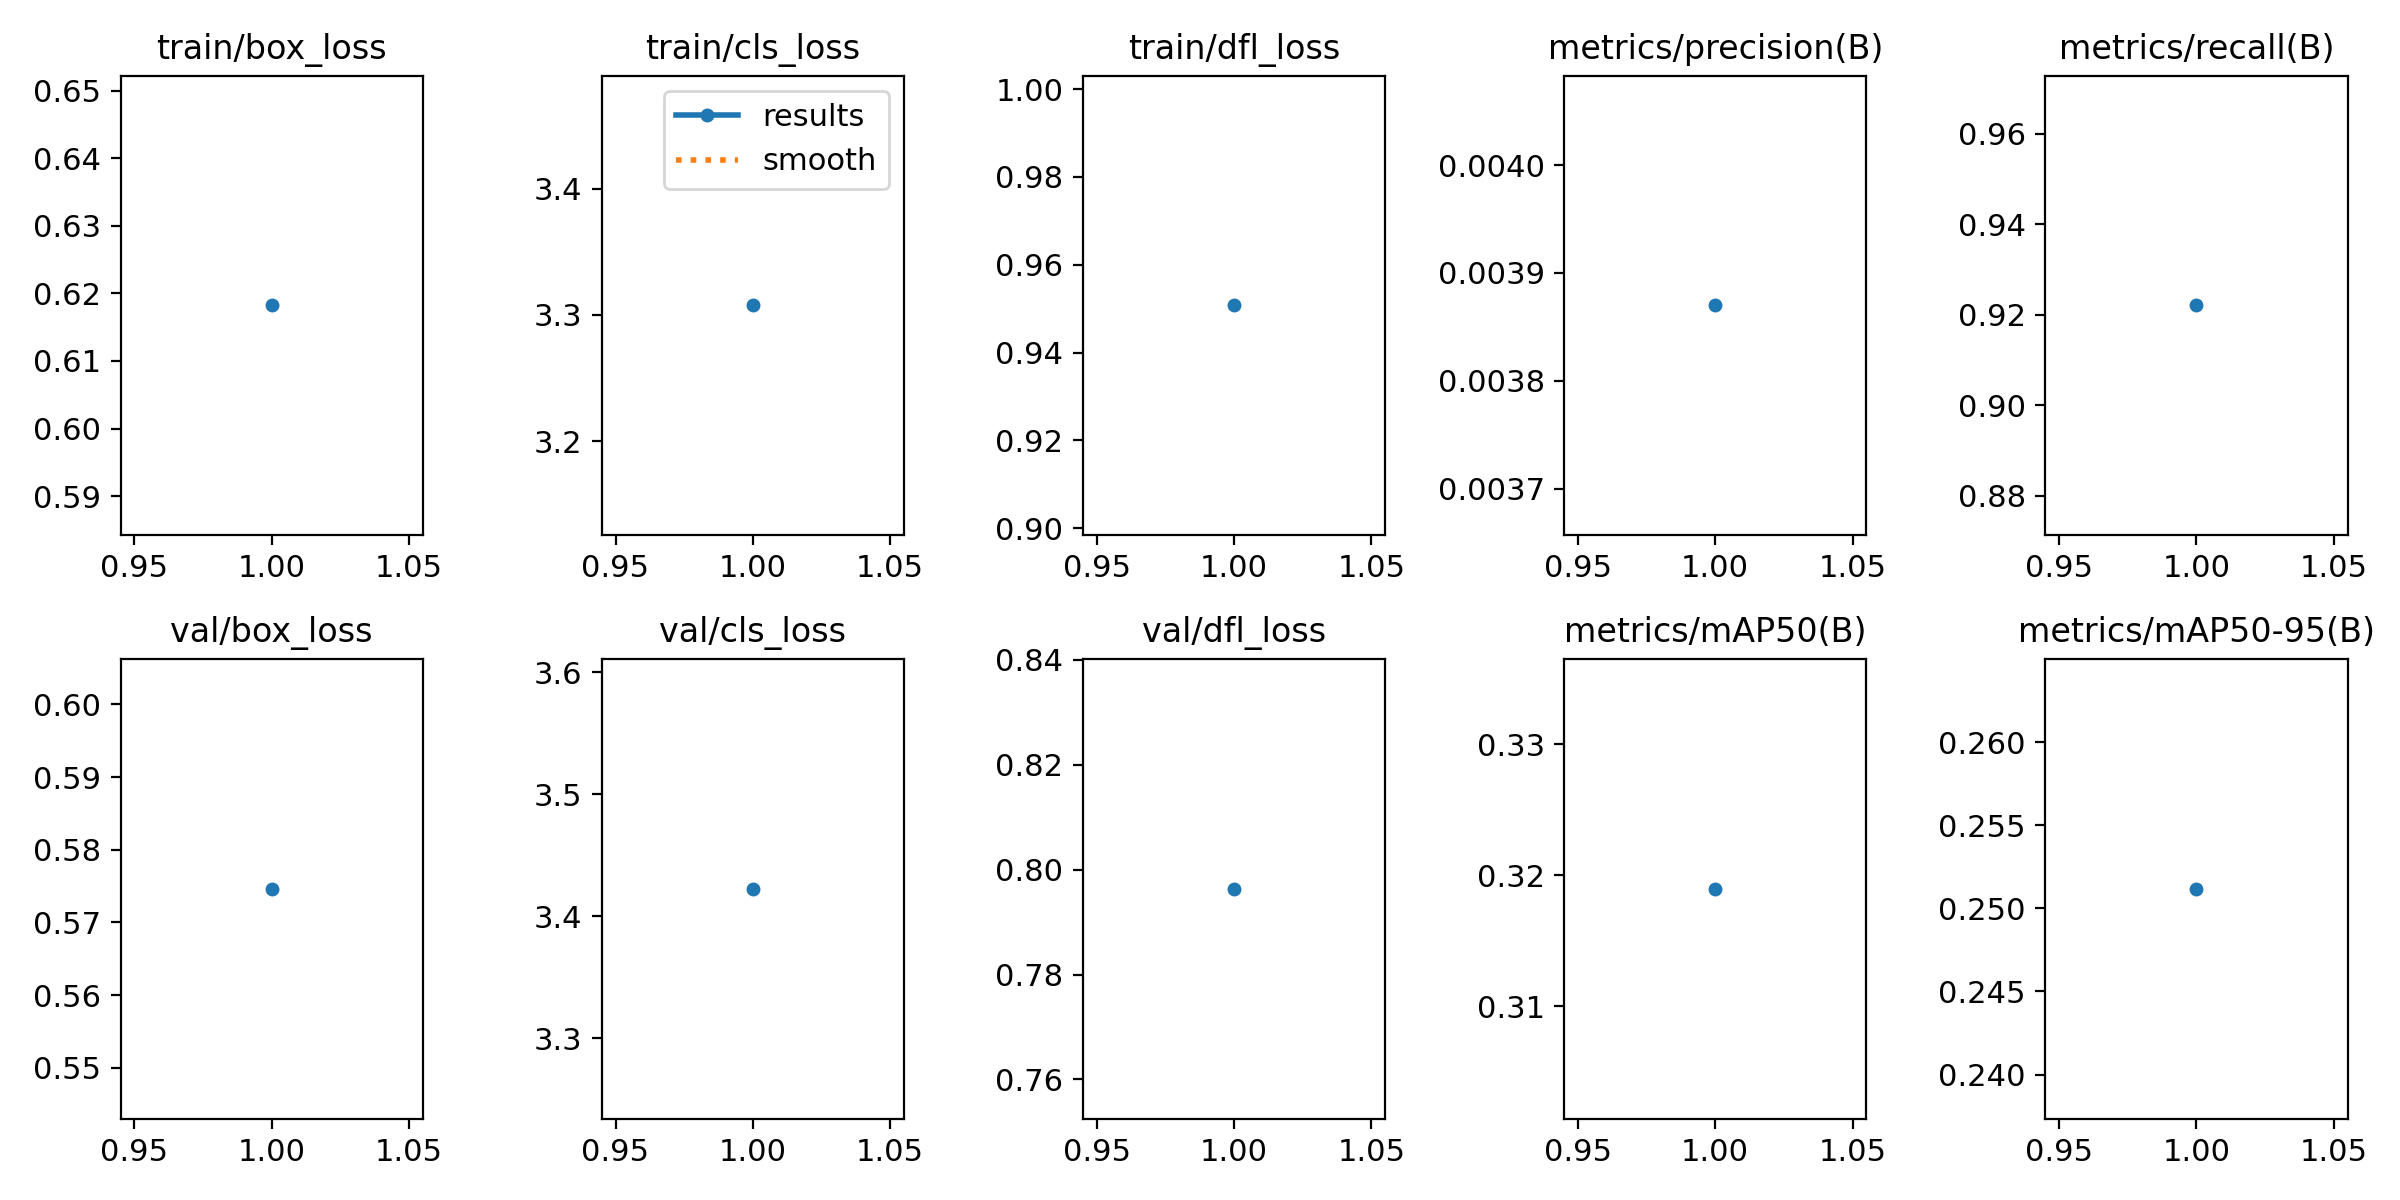

Values plotted in this chart, from the file beside it:
epoch, time, train/box_loss, train/cls_loss, train/dfl_loss, metrics/precision(B), metrics/recall(B), metrics/mAP50(B), metrics/mAP50-95(B), val/box_loss, val/cls_loss, val/dfl_loss, lr/pg0, lr/pg1, lr/pg2
1, 141.8, 0.6182, 3.307, 0.9508, 0.00387, 0.9221, 0.319, 0.2512, 0.5746, 3.422, 0.7963, 0.00019, 0.00019, 0.00019
